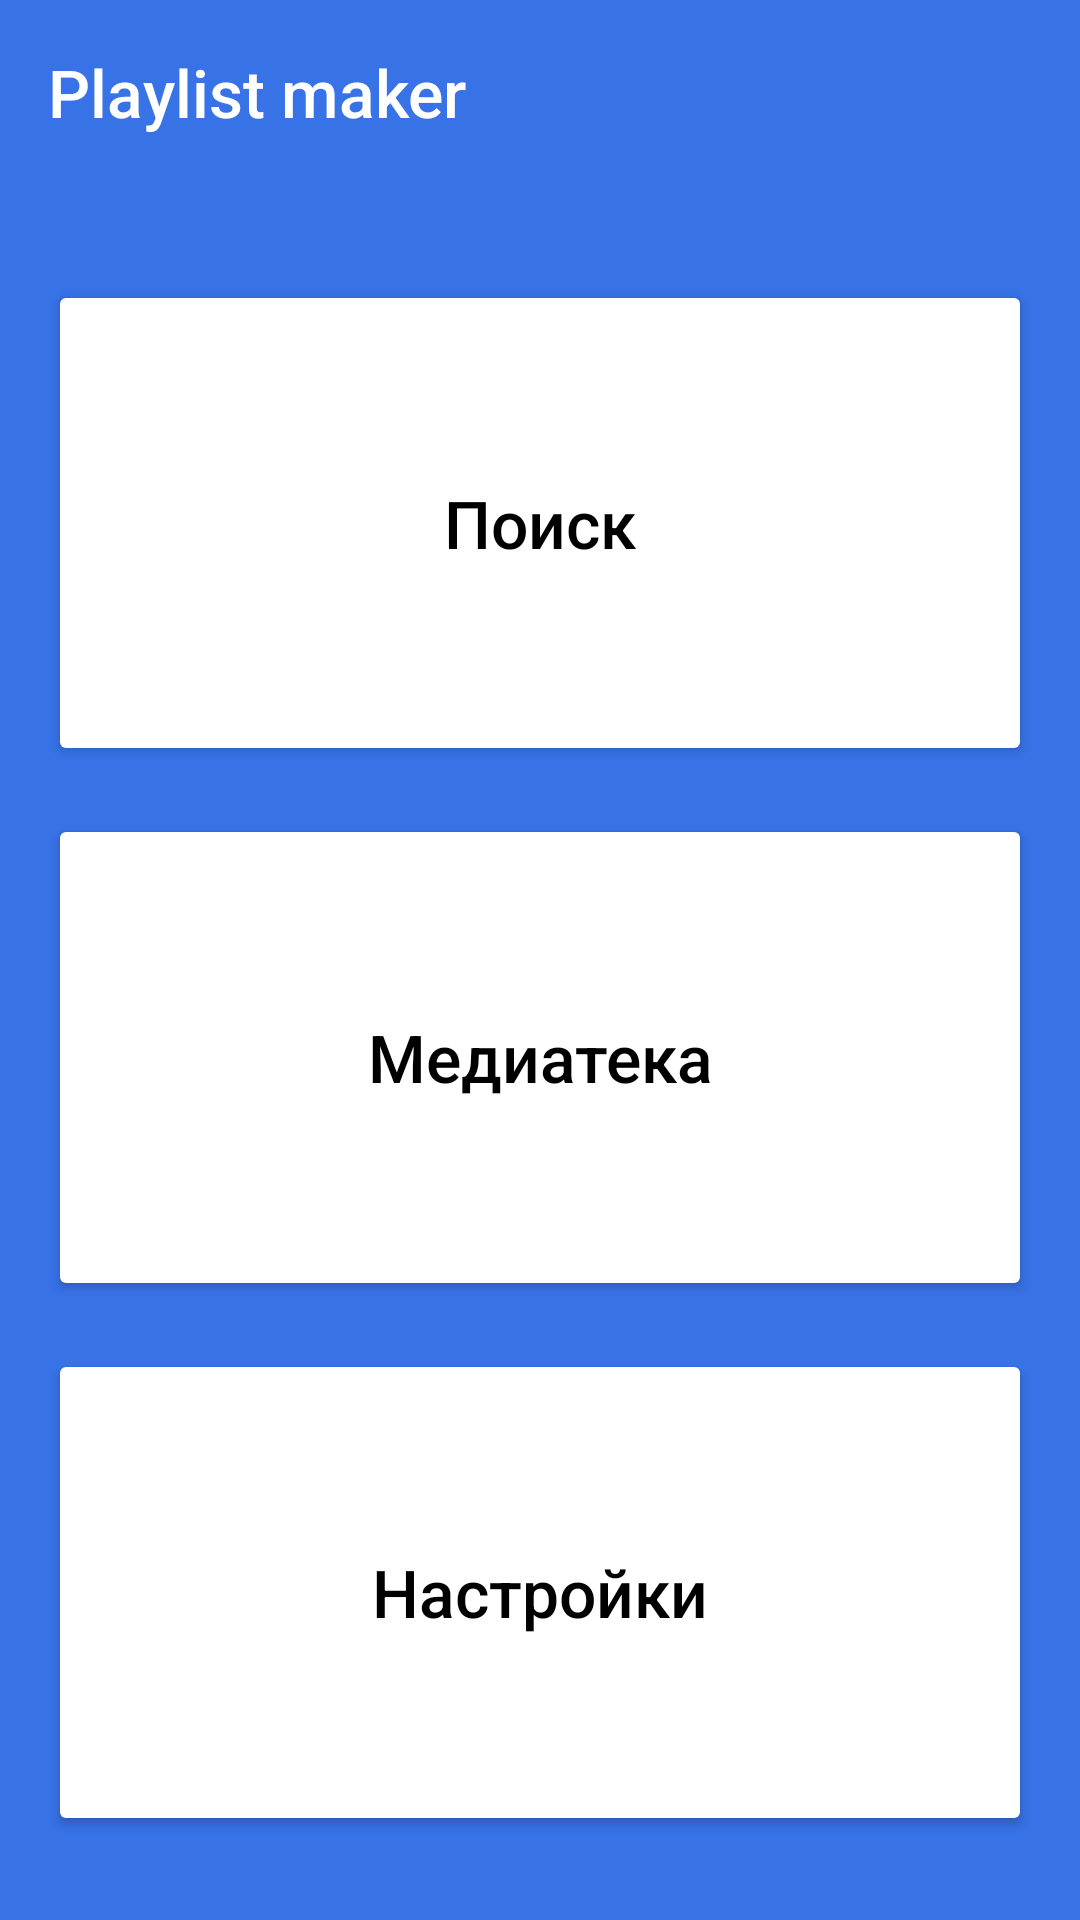

Here is an Android app screen rendered from its layout file. Give the layout XML and the strings, colors and styles it references.
<!-- AndroidManifest.xml: application theme Theme.MaterialComponents.DayNight.NoActionBar -->
<!-- res/layout/activity_main.xml -->
<?xml version="1.0" encoding="utf-8"?>
<LinearLayout xmlns:android="http://schemas.android.com/apk/res/android"
    android:id="@+id/main"
    android:layout_width="match_parent"
    android:layout_height="match_parent"
    xmlns:app="http://schemas.android.com/apk/res-auto"
    android:background="@color/sinii"
    android:orientation="vertical"
   >

    <FrameLayout
        android:layout_width="match_parent"
        android:layout_height="wrap_content"
        android:layout_margin="16dp">


        <TextView
            android:layout_width="match_parent"
            android:layout_height="match_parent"
            android:text="@string/app_name"

            android:layout_gravity="start"
            android:textAppearance="@style/TextAppearance.AppCompat.Title"
            android:textColor="#ffffff"
            android:textSize="@dimen/tekst_size"
            android:layout_marginBottom="16dp"

            />

    </FrameLayout>

    <LinearLayout
        android:layout_width="match_parent"
        android:layout_height="match_parent"
        android:orientation="vertical">



        <Button
            android:id="@+id/button_poisk"
            android:layout_width="match_parent"
            android:layout_height="0dp"
            android:layout_marginTop="16dp"


            android:layout_weight="1"
            android:backgroundTint="@color/white"

            android:text="@string/button_poisk"
            android:textColor="@color/black"
            android:textSize="@dimen/tekst_size"
            app:icon="@drawable/lupa"
            app:iconGravity="textStart"
            app:iconPadding="1dp"
            app:iconTint="@color/black"
            app:cornerRadius="16dp"
            android:textAllCaps="false"
            android:layout_marginHorizontal="16dp"
            />

        <Button
            android:id="@+id/button_musika"
            android:layout_width="match_parent"
            android:layout_height="0dp"
            android:layout_marginTop="16dp"

            android:layout_weight="1"
            android:backgroundTint="@color/white"
            android:text="@string/button_musika"
            android:textColor="@color/black"
            android:textSize="@dimen/tekst_size"
            app:icon="@drawable/muzika"
            app:iconGravity="textStart"
            app:iconPadding="1dp"
            app:iconTint="@color/black"
            app:cornerRadius="16dp"
            android:textAllCaps="false"
            android:layout_marginHorizontal="16dp"/>


        <Button
            android:id="@+id/button_nastroi"
            android:layout_width="match_parent"
            android:layout_height="0dp"
            android:layout_marginTop="16dp"

            android:layout_weight="1"
            android:backgroundTint="@color/white"
            android:text="@string/button_nastroi"
            android:textAllCaps="false"
            android:textColor="@color/black"
            android:textSize="@dimen/tekst_size"
            app:cornerRadius="16dp"
            app:icon="@drawable/nastroi"
            app:iconGravity="textStart"
            app:iconPadding="1dp"
            app:iconTint="@color/black"
            android:layout_marginBottom="28dp"
            android:layout_marginHorizontal="16dp"/>

    </LinearLayout>






</LinearLayout>
<!-- resources referenced by this layout -->
<resources>
  <color name="black">#FF000000</color>
  <color name="sinii">#3772E7</color>
  <color name="white">#FFFFFFFF</color>
  <dimen name="tekst_size">22sp</dimen>
  <!-- drawable lupa (drawable-night) -->
  <vector xmlns:android="http://schemas.android.com/apk/res/android"
      android:width="24dp"
      android:height="24dp"
      android:viewportWidth="24"
      android:viewportHeight="24">
      <path
          android:pathData="M16.579,14.95H15.721L15.417,14.656C16.481,13.418 17.122,11.81 17.122,10.061C17.122,6.161 13.961,3 10.061,3C6.161,3 3,6.161 3,10.061C3,13.961 6.161,17.122 10.061,17.122C11.81,17.122 13.418,16.481 14.656,15.417L14.95,15.721V16.579L20.381,22L22,20.381L16.579,14.95ZM10.061,14.95C7.356,14.95 5.173,12.766 5.173,10.061C5.173,7.356 7.356,5.173 10.061,5.173C12.766,5.173 14.95,7.356 14.95,10.061C14.95,12.766 12.766,14.95 10.061,14.95Z"
          android:fillColor="@color/white"/>
  </vector>
  <!-- drawable muzika (drawable-night) -->
  <vector xmlns:android="http://schemas.android.com/apk/res/android"
      android:width="25dp"
      android:height="24dp"
      android:viewportWidth="25"
      android:viewportHeight="24">
      <path
          android:pathData="M20.5,2H8.5C7.4,2 6.5,2.9 6.5,4V16C6.5,17.1 7.4,18 8.5,18H20.5C21.6,18 22.5,17.1 22.5,16V4C22.5,2.9 21.6,2 20.5,2ZM18.5,7H15.5V12.5C15.5,13.88 14.38,15 13,15C11.62,15 10.5,13.88 10.5,12.5C10.5,11.12 11.62,10 13,10C13.57,10 14.08,10.19 14.5,10.51V5H18.5V7ZM4.5,6H2.5V20C2.5,21.1 3.4,22 4.5,22H18.5V20H4.5V6Z"
          android:fillColor="@color/white"/>
  </vector>
  <!-- drawable nastroi (drawable-night) -->
  <vector xmlns:android="http://schemas.android.com/apk/res/android"
      android:width="20dp"
      android:height="20dp"
      android:viewportWidth="20"
      android:viewportHeight="20">
      <path
          android:pathData="M17.14,10.94C17.18,10.64 17.2,10.33 17.2,10C17.2,9.68 17.18,9.36 17.13,9.06L19.16,7.48C19.34,7.34 19.39,7.07 19.28,6.87L17.36,3.55C17.24,3.33 16.99,3.26 16.77,3.33L14.38,4.29C13.88,3.91 13.35,3.59 12.76,3.35L12.4,0.81C12.36,0.57 12.16,0.4 11.92,0.4H8.08C7.84,0.4 7.65,0.57 7.61,0.81L7.25,3.35C6.66,3.59 6.12,3.92 5.63,4.29L3.24,3.33C3.02,3.25 2.77,3.33 2.65,3.55L0.74,6.87C0.62,7.08 0.66,7.34 0.86,7.48L2.89,9.06C2.84,9.36 2.8,9.69 2.8,10C2.8,10.31 2.82,10.64 2.87,10.94L0.84,12.52C0.66,12.66 0.61,12.93 0.72,13.13L2.64,16.45C2.76,16.67 3.01,16.74 3.23,16.67L5.62,15.71C6.12,16.09 6.65,16.41 7.24,16.65L7.6,19.19C7.65,19.43 7.84,19.6 8.08,19.6H11.92C12.16,19.6 12.36,19.43 12.39,19.19L12.75,16.65C13.34,16.41 13.88,16.09 14.37,15.71L16.76,16.67C16.98,16.75 17.23,16.67 17.35,16.45L19.27,13.13C19.39,12.91 19.34,12.66 19.15,12.52L17.14,10.94ZM10,13.6C8.02,13.6 6.4,11.98 6.4,10C6.4,8.02 8.02,6.4 10,6.4C11.98,6.4 13.6,8.02 13.6,10C13.6,11.98 11.98,13.6 10,13.6Z"
          android:fillColor="@color/white"/>
  </vector>
  <string name="app_name">Playlist maker</string>
  <string name="button_musika">Медиатека</string>
  <string name="button_nastroi">Настройки</string>
  <string name="button_poisk">Поиск</string>
</resources>
